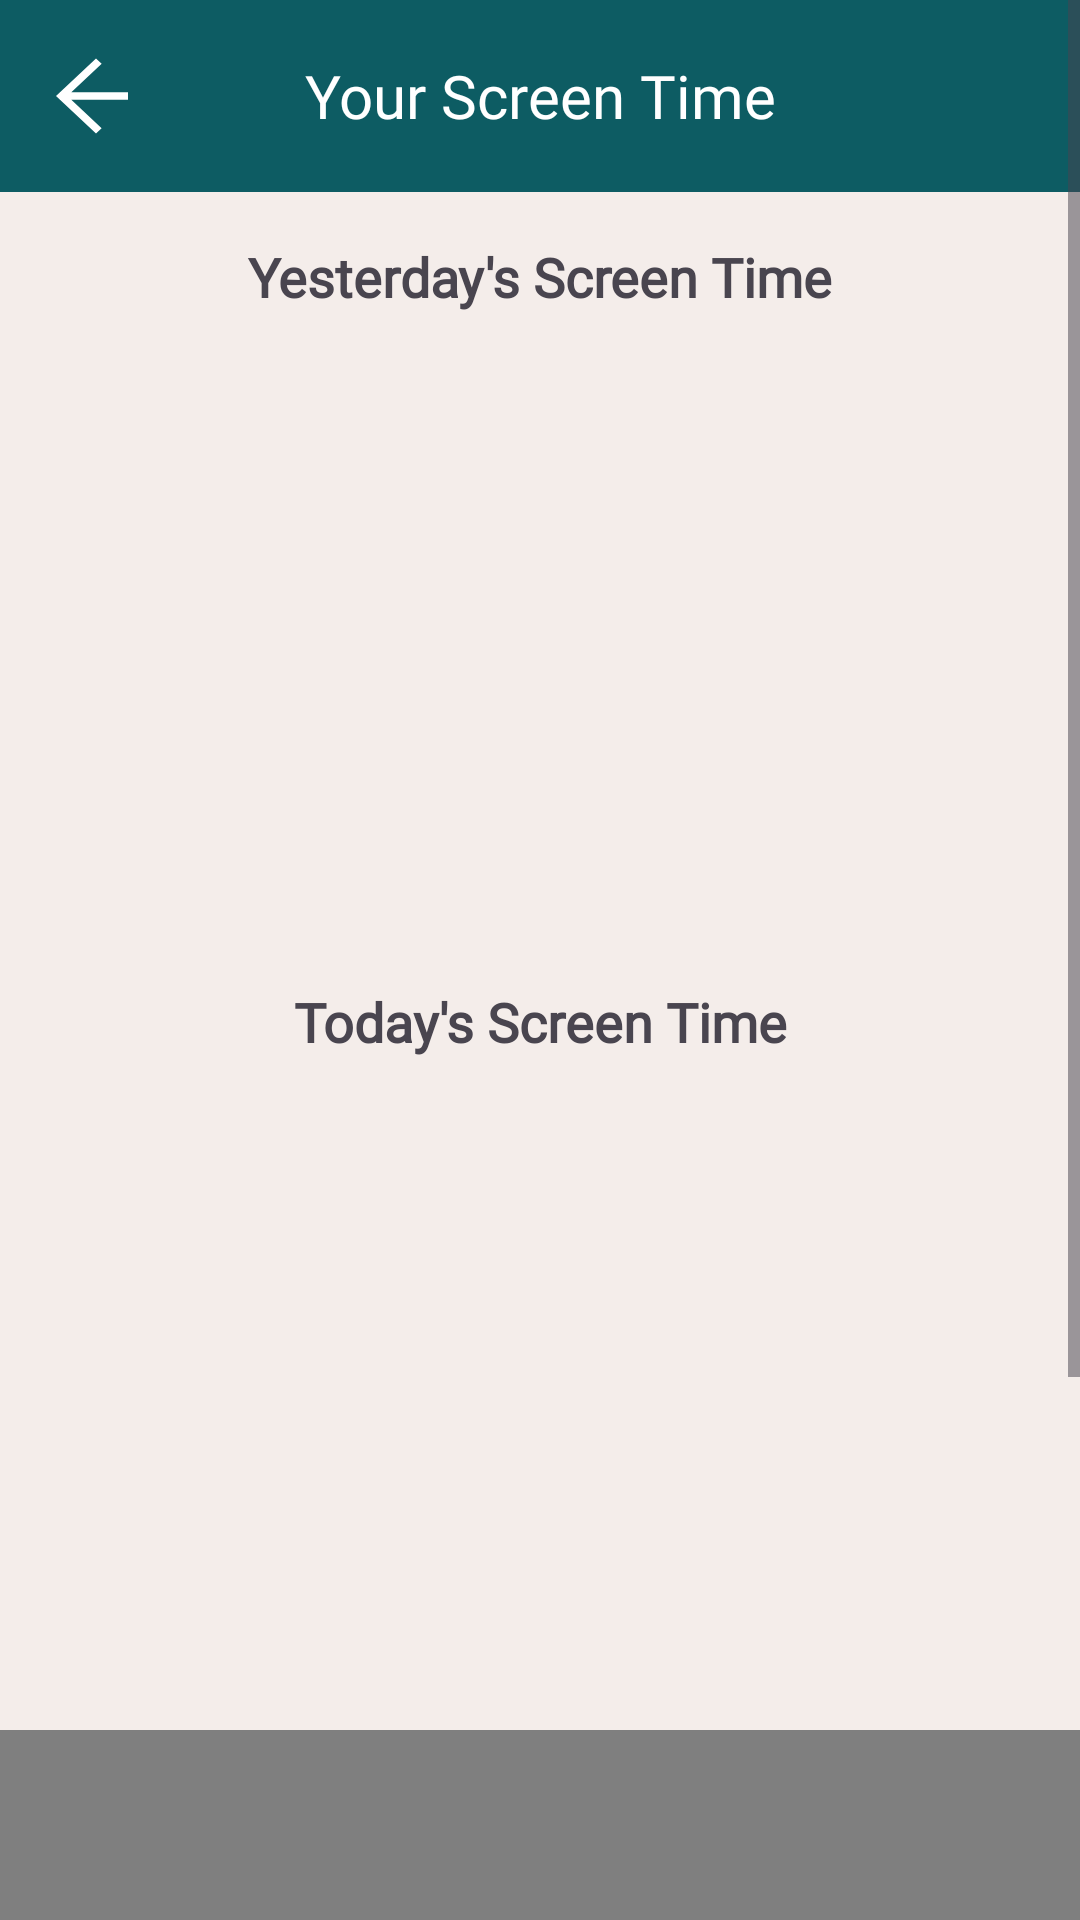

Reconstruct the res/layout file that produces this screen, plus the resources it refers to.
<!-- AndroidManifest.xml: application theme Theme.P04_Team4 -->
<!-- res/layout/screen_time.xml -->
<ScrollView
    xmlns:android="http://schemas.android.com/apk/res/android"
    xmlns:app="http://schemas.android.com/apk/res-auto"
    xmlns:tools="http://schemas.android.com/tools"
    android:layout_width="match_parent"
    android:layout_height="match_parent"
    android:background="#F4EDEA"
    tools:context=".ScreenTime.ScreenTime_Main">

    <LinearLayout
        android:layout_width="match_parent"
        android:layout_height="wrap_content"
        android:orientation="vertical"
        android:id="@+id/main">

        
        <androidx.appcompat.widget.Toolbar
            android:id="@+id/toolbar"
            android:layout_width="match_parent"
            android:layout_height="?attr/actionBarSize"
            android:background="#0D5C63"
            android:backgroundTint="#0D5C63"
            android:theme="@style/ThemeOverlay.AppCompat.Dark.ActionBar"
            android:popupTheme="@style/ThemeOverlay.AppCompat.Light"
            app:titleTextColor="@android:color/white">

            <TextView
                android:id="@+id/textViewToolbarTitle"
                android:layout_width="wrap_content"
                android:layout_height="wrap_content"
                android:text="@string/Your_Screen_Time"
                android:fontFamily="@font/alata"
                android:textColor="@android:color/white"
                android:textSize="20sp"
                android:layout_gravity="center"
                android:layout_marginStart="8dp"
                app:layout_constraintStart_toStartOf="parent"
                app:layout_constraintTop_toTopOf="parent"
                app:layout_constraintBottom_toBottomOf="parent" />

            
            <ImageButton
                android:id="@+id/backButton"
                android:layout_width="32dp"
                android:layout_height="32dp"
                android:src="@drawable/ic_arrow_back"
                android:contentDescription="Back"
                android:background="?attr/selectableItemBackground"
                android:padding="4dp"
                android:layout_marginStart="0dp"
                android:layout_marginEnd="8dp"/>
        </androidx.appcompat.widget.Toolbar>

        <TextView
            android:id="@+id/tvYesterdaySummary"
            android:layout_width="match_parent"
            android:layout_height="wrap_content"
            android:text="@string/yest_screentime"
            android:fontFamily="@font/alata"
            android:textStyle="bold"
            android:textSize="18sp"
            android:gravity="center"
            android:layout_marginTop="16dp" />

        <ListView
            android:id="@+id/lvYesterday"
            android:layout_width="match_parent"
            android:layout_height="200dp"
            android:layout_marginTop="8dp" />

        <TextView
            android:id="@+id/tvTodaySummary"
            android:layout_width="match_parent"
            android:layout_height="wrap_content"
            android:text="@string/today_screentime"
            android:fontFamily="@font/alata"
            android:textStyle="bold"
            android:textSize="18sp"
            android:gravity="center"
            android:layout_marginTop="16dp" />

        <ListView
            android:id="@+id/lvToday"
            android:layout_width="match_parent"
            android:layout_height="200dp"
            android:layout_marginTop="8dp" />

        <com.github.mikephil.charting.charts.PieChart
            android:id="@+id/pieChart"
            android:layout_width="match_parent"
            android:layout_height="300dp"
            android:layout_marginTop="16dp"
            android:layout_marginBottom="16dp" />
    </LinearLayout>
</ScrollView>
<!-- resources referenced by this layout -->
<resources>
  <!-- drawable ic_arrow_back (drawable) -->
  <?xml version="1.0" encoding="utf-8"?>
  <vector xmlns:android="http://schemas.android.com/apk/res/android"
      android:width="32dp"
      android:height="30dp"
      android:viewportWidth="24"
      android:viewportHeight="24">
      <path
          android:fillColor="#FFFFFF"
          android:pathData="M20,11H5.83l7.59,-7.59L12,2l-10,10 10,10 1.41,-1.41L5.83,13H20v-2z"/>
  </vector>
  <string name="Your_Screen_Time">Your Screen Time</string>
  <string name="today_screentime">Today\'s Screen Time</string>
  <string name="yest_screentime">Yesterday\'s Screen Time</string>
  <style name="Theme.P04_Team4" parent="Base.Theme.P04_Team4" />
  <style name="Base.Theme.P04_Team4" parent="Theme.Material3.DayNight.NoActionBar">
          
          
      </style>
</resources>
